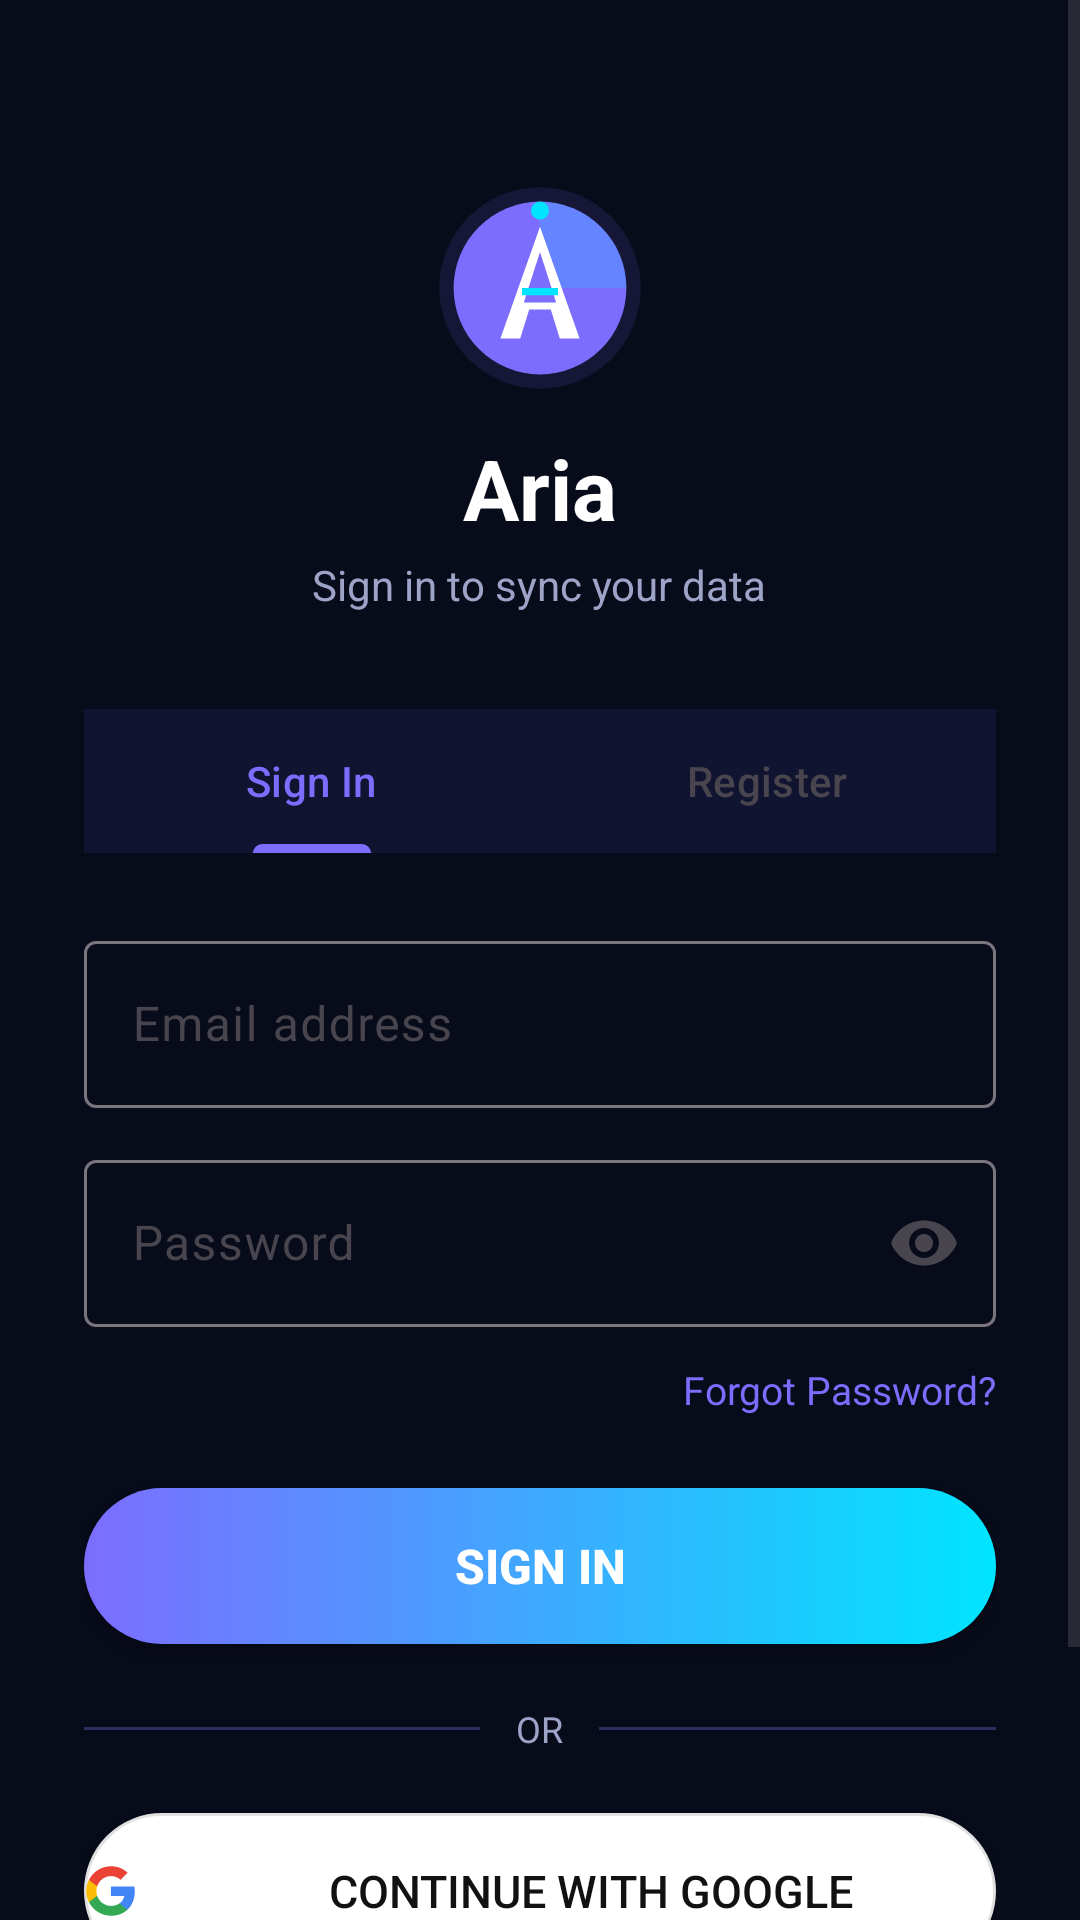

Write the Android layout XML for this screen, with the resource values it uses.
<!-- AndroidManifest.xml: application theme Theme.AndroidAssistant -->
<!-- res/layout/activity_login.xml -->
<?xml version="1.0" encoding="utf-8"?>
<ScrollView xmlns:android="http://schemas.android.com/apk/res/android"
    xmlns:app="http://schemas.android.com/apk/res-auto"
    android:layout_width="match_parent"
    android:layout_height="match_parent"
    android:background="@color/bg_deep"
    android:fillViewport="true">

    <LinearLayout
        android:layout_width="match_parent"
        android:layout_height="wrap_content"
        android:orientation="vertical"
        android:gravity="center_horizontal"
        android:paddingHorizontal="28dp"
        android:paddingTop="60dp"
        android:paddingBottom="32dp">

        
        <ImageView
            android:layout_width="72dp"
            android:layout_height="72dp"
            android:src="@drawable/ic_aria_logo"
            android:contentDescription="Aria Logo" />

        <TextView
            android:layout_width="wrap_content"
            android:layout_height="wrap_content"
            android:layout_marginTop="12dp"
            android:text="Aria"
            android:textColor="@color/text_primary"
            android:textSize="28sp"
            android:textStyle="bold" />

        <TextView
            android:layout_width="wrap_content"
            android:layout_height="wrap_content"
            android:layout_marginTop="4dp"
            android:text="Sign in to sync your data"
            android:textColor="@color/text_secondary"
            android:textSize="14sp" />

        
        <com.google.android.material.tabs.TabLayout
            android:id="@+id/tabAuth"
            android:layout_width="match_parent"
            android:layout_height="48dp"
            android:layout_marginTop="32dp"
            app:tabBackground="@color/bg_surface"
            app:tabSelectedTextColor="@color/brand_primary"
            app:tabUnselectedTextColor="@color/text_secondary"
            app:tabIndicatorColor="@color/brand_primary"
            app:tabMode="fixed"
            app:tabGravity="fill">
            <com.google.android.material.tabs.TabItem
                android:layout_width="wrap_content"
                android:layout_height="wrap_content"
                android:text="Sign In" />
            <com.google.android.material.tabs.TabItem
                android:layout_width="wrap_content"
                android:layout_height="wrap_content"
                android:text="Register" />
        </com.google.android.material.tabs.TabLayout>

        
        <com.google.android.material.textfield.TextInputLayout
            android:id="@+id/tilEmail"
            style="@style/Widget.Material3.TextInputLayout.OutlinedBox"
            android:layout_width="match_parent"
            android:layout_height="wrap_content"
            android:layout_marginTop="24dp"
            android:hint="Email address">
            <com.google.android.material.textfield.TextInputEditText
                android:id="@+id/etEmail"
                android:layout_width="match_parent"
                android:layout_height="wrap_content"
                android:inputType="textEmailAddress"
                android:textColor="@color/text_primary" />
        </com.google.android.material.textfield.TextInputLayout>

        
        <com.google.android.material.textfield.TextInputLayout
            android:id="@+id/tilPassword"
            style="@style/Widget.Material3.TextInputLayout.OutlinedBox"
            android:layout_width="match_parent"
            android:layout_height="wrap_content"
            android:layout_marginTop="12dp"
            android:hint="Password"
            app:endIconMode="password_toggle">
            <com.google.android.material.textfield.TextInputEditText
                android:id="@+id/etPassword"
                android:layout_width="match_parent"
                android:layout_height="wrap_content"
                android:inputType="textPassword"
                android:textColor="@color/text_primary" />
        </com.google.android.material.textfield.TextInputLayout>

        
        <com.google.android.material.textfield.TextInputLayout
            android:id="@+id/tilConfirmPassword"
            style="@style/Widget.Material3.TextInputLayout.OutlinedBox"
            android:layout_width="match_parent"
            android:layout_height="wrap_content"
            android:layout_marginTop="12dp"
            android:hint="Confirm Password"
            android:visibility="gone"
            app:endIconMode="password_toggle">
            <com.google.android.material.textfield.TextInputEditText
                android:id="@+id/etConfirmPassword"
                android:layout_width="match_parent"
                android:layout_height="wrap_content"
                android:inputType="textPassword"
                android:textColor="@color/text_primary" />
        </com.google.android.material.textfield.TextInputLayout>

        
        <TextView
            android:id="@+id/tvForgotPassword"
            android:layout_width="wrap_content"
            android:layout_height="wrap_content"
            android:layout_gravity="end"
            android:layout_marginTop="8dp"
            android:layout_alignParentEnd="true"
            android:text="Forgot Password?"
            android:textColor="@color/brand_primary"
            android:textSize="13sp"
            android:paddingVertical="4dp" />

        
        <Button
            android:id="@+id/btnEmailAuth"
            android:layout_width="match_parent"
            android:layout_height="52dp"
            android:layout_marginTop="20dp"
            android:text="Sign In"
            android:textSize="16sp"
            android:textStyle="bold"
            android:background="@drawable/bg_btn_primary"
            android:textColor="#FFFFFF" />

        
        <LinearLayout
            android:layout_width="match_parent"
            android:layout_height="wrap_content"
            android:layout_marginVertical="20dp"
            android:gravity="center_vertical"
            android:orientation="horizontal">

            <View
                android:layout_width="0dp"
                android:layout_height="1dp"
                android:layout_weight="1"
                android:background="#2A2F60" />

            <TextView
                android:layout_width="wrap_content"
                android:layout_height="wrap_content"
                android:paddingHorizontal="12dp"
                android:text="OR"
                android:textColor="@color/text_secondary"
                android:textSize="12sp" />

            <View
                android:layout_width="0dp"
                android:layout_height="1dp"
                android:layout_weight="1"
                android:background="#2A2F60" />
        </LinearLayout>

        
        <Button
            android:id="@+id/btnGoogle"
            android:layout_width="match_parent"
            android:layout_height="52dp"
            android:text="  Continue with Google"
            android:textSize="15sp"
            android:textColor="#111111"
            android:background="@drawable/bg_btn_google"
            android:drawableStart="@drawable/ic_google_logo"
            android:drawablePadding="8dp" />

        
        <TextView
            android:id="@+id/tvSkip"
            android:layout_width="wrap_content"
            android:layout_height="wrap_content"
            android:layout_marginTop="24dp"
            android:text="Skip for now — use without account"
            android:textColor="@color/text_hint"
            android:textSize="13sp"
            android:paddingVertical="8dp" />

        
        <TextView
            android:id="@+id/tvError"
            android:layout_width="match_parent"
            android:layout_height="wrap_content"
            android:layout_marginTop="12dp"
            android:textColor="#FF5252"
            android:textSize="13sp"
            android:gravity="center"
            android:visibility="gone" />

    </LinearLayout>
</ScrollView>
<!-- resources referenced by this layout -->
<resources>
  <color name="bg_deep">#080B1A</color>
  <color name="bg_surface">#111430</color>
  <color name="brand_primary">#7C6DFF</color>
  <color name="text_hint">#4A5080</color>
  <color name="text_primary">#FFFFFF</color>
  <color name="text_secondary">#9EA3C8</color>
  <!-- drawable bg_btn_google (drawable) -->
  <?xml version="1.0" encoding="utf-8"?>
  <shape xmlns:android="http://schemas.android.com/apk/res/android"
      android:shape="rectangle">
      <solid android:color="#FFFFFF" />
      <corners android:radius="28dp" />
      <stroke
          android:width="1dp"
          android:color="#E0E0E0" />
  </shape>
  <!-- drawable bg_btn_primary (drawable) -->
  <?xml version="1.0" encoding="utf-8"?>
  <shape xmlns:android="http://schemas.android.com/apk/res/android"
      android:shape="rectangle">
      <gradient
          android:angle="0"
          android:startColor="#7C6DFF"
          android:endColor="#00E5FF"
          android:type="linear" />
      <corners android:radius="28dp" />
  </shape>
  <!-- drawable ic_aria_logo (drawable) -->
  <?xml version="1.0" encoding="utf-8"?>
  <vector xmlns:android="http://schemas.android.com/apk/res/android"
      android:width="120dp"
      android:height="120dp"
      android:viewportWidth="120"
      android:viewportHeight="120">
  
      
      <path
          android:fillColor="#207C6DFF"
          android:pathData="M60,4 A56,56 0,1,1 60,116 A56,56 0,1,1 60,4 Z" />
  
      
      <path
          android:fillColor="#7C6DFF"
          android:pathData="M60,12 A48,48 0,1,1 60,108 A48,48 0,1,1 60,12 Z" />
  
      
      <path
          android:fillColor="#3000E5FF"
          android:pathData="M60,12 A48,48 0,0,1 108,60 L60,60 Z" />
  
      
      <path
          android:fillColor="#FFFFFF"
          android:pathData="M60,26 L82,88 L71,88 L66,72 L54,72 L49,88 L38,88 Z" />
  
      
      <path
          android:fillColor="#7C6DFF"
          android:pathData="M60,40 L69,68 L51,68 Z" />
  
      
      <path
          android:fillColor="#00E5FF"
          android:pathData="M50,60 L70,60 L70,64 L50,64 Z" />
  
      
      <path
          android:fillColor="#00E5FF"
          android:pathData="M60,22 A5,5 0,1,1 60,12 A5,5 0,1,1 60,22 Z" />
  </vector>
  <!-- drawable ic_google_logo (drawable) -->
  <?xml version="1.0" encoding="utf-8"?>
  <vector xmlns:android="http://schemas.android.com/apk/res/android"
      android:width="18dp"
      android:height="18dp"
      android:viewportWidth="24"
      android:viewportHeight="24">
      <path
          android:fillColor="#4285F4"
          android:pathData="M22.56,12.25c0,-0.78 -0.07,-1.53 -0.2,-2.25H12v4.26h5.92c-0.26,1.37 -1.04,2.53 -2.21,3.31v2.77h3.57c2.08,-1.92 3.28,-4.74 3.28,-8.09z" />
      <path
          android:fillColor="#34A853"
          android:pathData="M12,23c2.97,0 5.46,-0.98 7.28,-2.66l-3.57,-2.77c-0.98,0.66 -2.23,1.06 -3.71,1.06 -2.86,0 -5.29,-1.93 -6.16,-4.53H2.18v2.84C3.99,20.53 7.7,23 12,23z" />
      <path
          android:fillColor="#FBBC05"
          android:pathData="M5.84,14.09c-0.22,-0.66 -0.35,-1.36 -0.35,-2.09s0.13,-1.43 0.35,-2.09V7.07H2.18C1.43,8.55 1,10.22 1,12s0.43,3.45 1.18,4.93l2.85,-2.22 0.81,-0.62z" />
      <path
          android:fillColor="#EA4335"
          android:pathData="M12,5.38c1.62,0 3.06,0.56 4.21,1.64l3.15,-3.15C17.45,2.09 14.97,1 12,1 7.7,1 3.99,3.47 2.18,7.07l3.66,2.84c0.87,-2.6 3.3,-4.53 6.16,-4.53z" />
  </vector>
  <style name="Theme.AndroidAssistant" parent="Theme.Material3.DayNight.NoActionBar">
          <item name="colorPrimary">@color/purple_500</item>
          <item name="colorPrimaryVariant">@color/purple_700</item>
          <item name="colorOnPrimary">@color/white</item>
          <item name="colorSecondary">@color/teal_200</item>
          <item name="colorOnSecondary">@color/black</item>
          <item name="android:statusBarColor">@color/purple_700</item>
      </style>
  <color name="purple_500">#FF6200EE</color>
  <color name="purple_700">#FF3700B3</color>
  <color name="white">#FFFFFFFF</color>
  <color name="teal_200">#FF03DAC5</color>
  <color name="black">#FF000000</color>
</resources>
